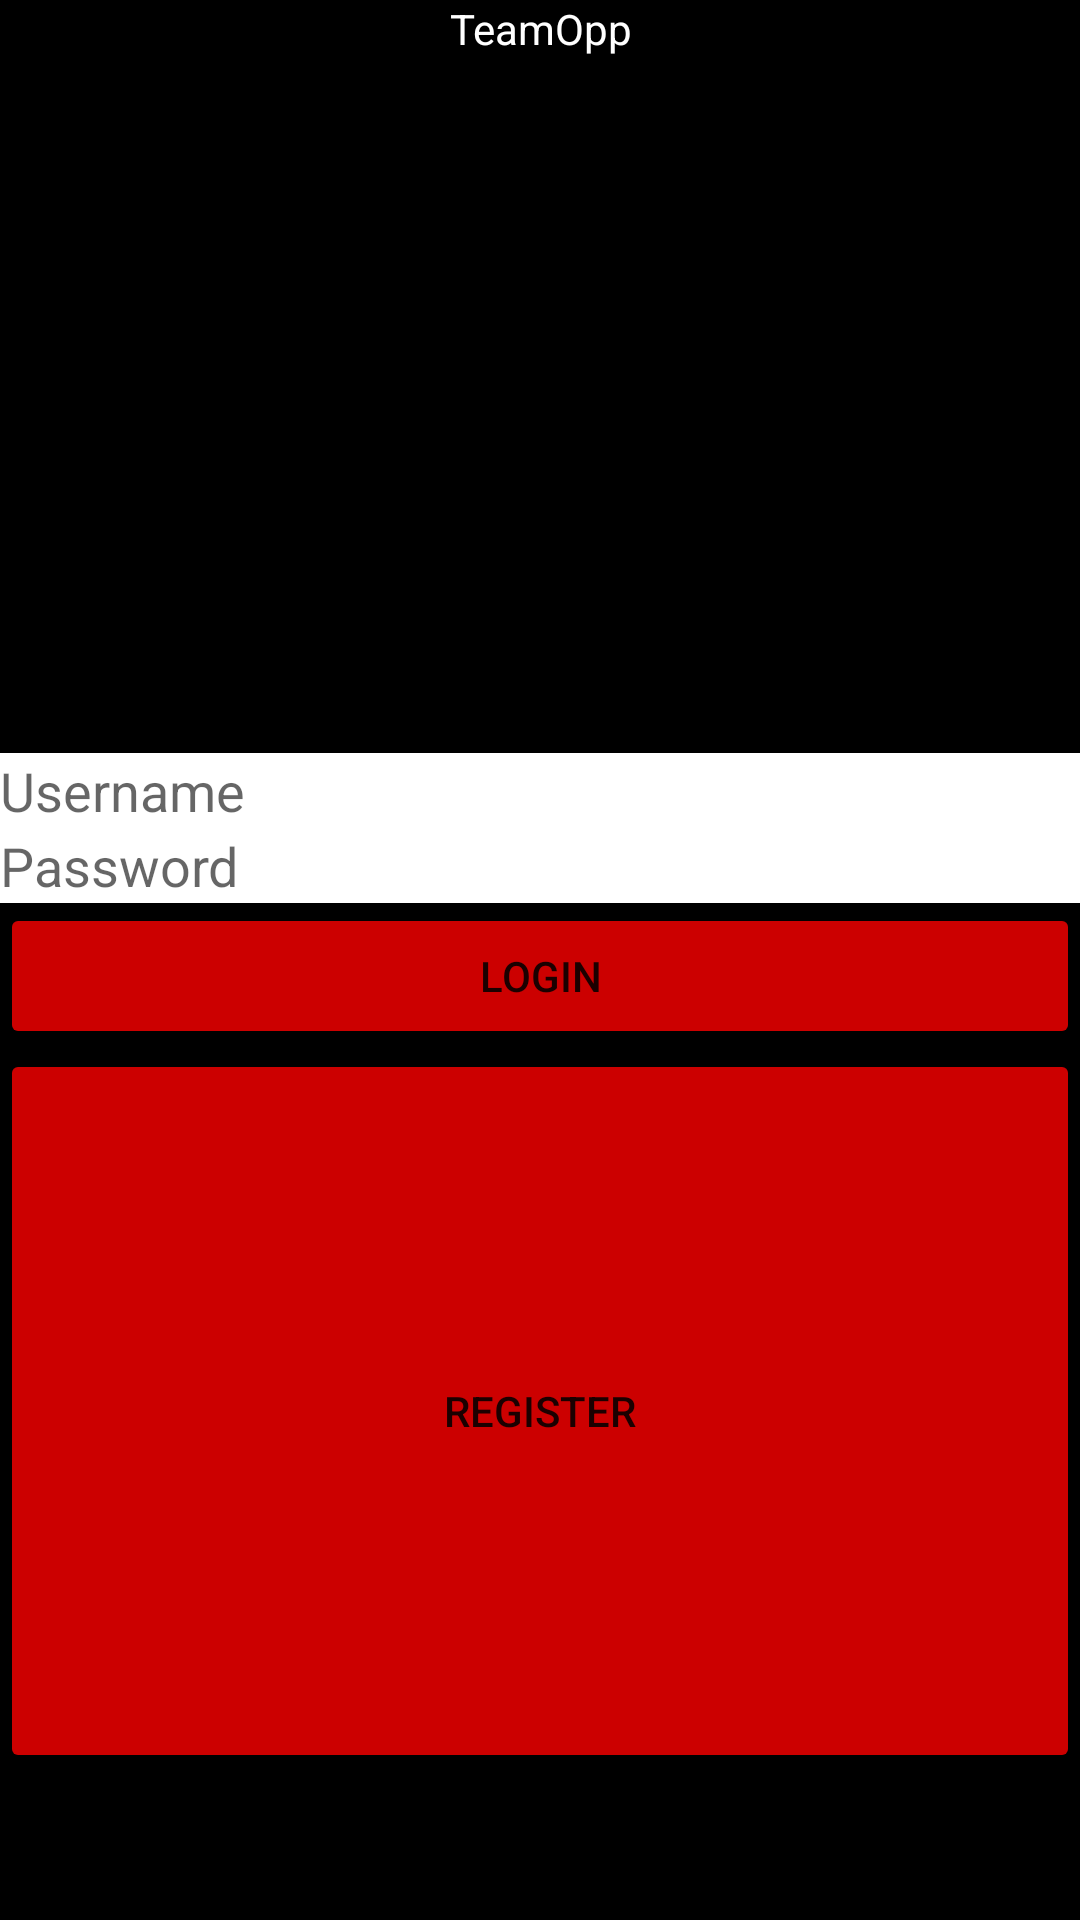

Layout XML and referenced resources for this Android screen:
<!-- AndroidManifest.xml: application theme Theme.TeamOpp -->
<!-- res/layout/activity_login.xml -->
<?xml version="1.0" encoding="utf-8"?>
<LinearLayout
    xmlns:android="http://schemas.android.com/apk/res/android"
    xmlns:app="http://schemas.android.com/apk/res-auto"
    xmlns:tools="http://schemas.android.com/tools"
    android:layout_width="match_parent"
    android:layout_height="wrap_content"
    android:layout_margin="16dp"
    android:background="@android:color/black"
    android:orientation="vertical"
    tools:context=".LoginActivity">

    <TextView
        android:id="@+id/textView"
        android:layout_width="match_parent"
        android:layout_height="59dp"
        android:layout_weight="200"
        android:background="@color/black"
        android:baselineAligned="false"
        android:text="TeamOpp"
        android:textAlignment="center"
        android:textColor="@color/white" />

    <EditText
        android:id="@+id/etUsername"
        android:layout_width="match_parent"
        android:layout_height="wrap_content"
        android:layout_weight="1"
        android:background="@color/white"
        android:backgroundTint="@color/white"
        android:ems="10"
        android:hint="Username"
        android:textColor="@color/black" />

    <EditText
        android:id="@+id/etPassword"
        android:layout_width="match_parent"
        android:layout_height="wrap_content"
        android:layout_weight="1"
        android:background="@color/black"
        android:backgroundTint="@android:color/white"
        android:ems="10"
        android:hint="Password"
        android:inputType="textPassword"
        android:textColor="@color/black" />

    <Button
        android:id="@+id/btnLogin"
        android:layout_width="match_parent"
        android:layout_height="wrap_content"
        android:layout_weight="1"
        android:backgroundTint="@android:color/holo_red_dark"
        android:text="Login" />

    <Button
        android:id="@+id/btnRegister"
        android:layout_width="match_parent"
        android:layout_height="wrap_content"
        android:layout_weight="200"
        android:backgroundTint="@android:color/holo_red_dark"
        android:text="Register" />

    <ProgressBar
        android:id="@+id/pbLoading"
        style="?android:attr/progressBarStyle"
        android:layout_width="wrap_content"
        android:layout_height="wrap_content"
        android:layout_weight="1"
        android:visibility="invisible" />

</LinearLayout>
<!-- resources referenced by this layout -->
<resources>
  <style name="Theme.TeamOpp" parent="Theme.MaterialComponents.DayNight.DarkActionBar">
          
          <item name="colorPrimary">@color/purple_500</item>
          <item name="colorPrimaryVariant">@color/purple_700</item>
          <item name="colorOnPrimary">@color/white</item>
          
          <item name="colorSecondary">@color/teal_200</item>
          <item name="colorSecondaryVariant">@color/teal_700</item>
          <item name="colorOnSecondary">@color/black</item>
          
          <item name="android:statusBarColor" tools:targetApi="l">?attr/colorPrimaryVariant</item>
          
      </style>
  <!-- not gathered from this repository: default colours our renderer supplied (Android Studio template values) -->
  <color name="purple_500">#FF6200EE</color>
  <color name="purple_700">#FF3700B3</color>
  <color name="teal_200">#FF03DAC5</color>
  <color name="teal_700">#FF018786</color>
  <color name="black">#FF000000</color>
  <color name="white">#FFFFFFFF</color>
</resources>
